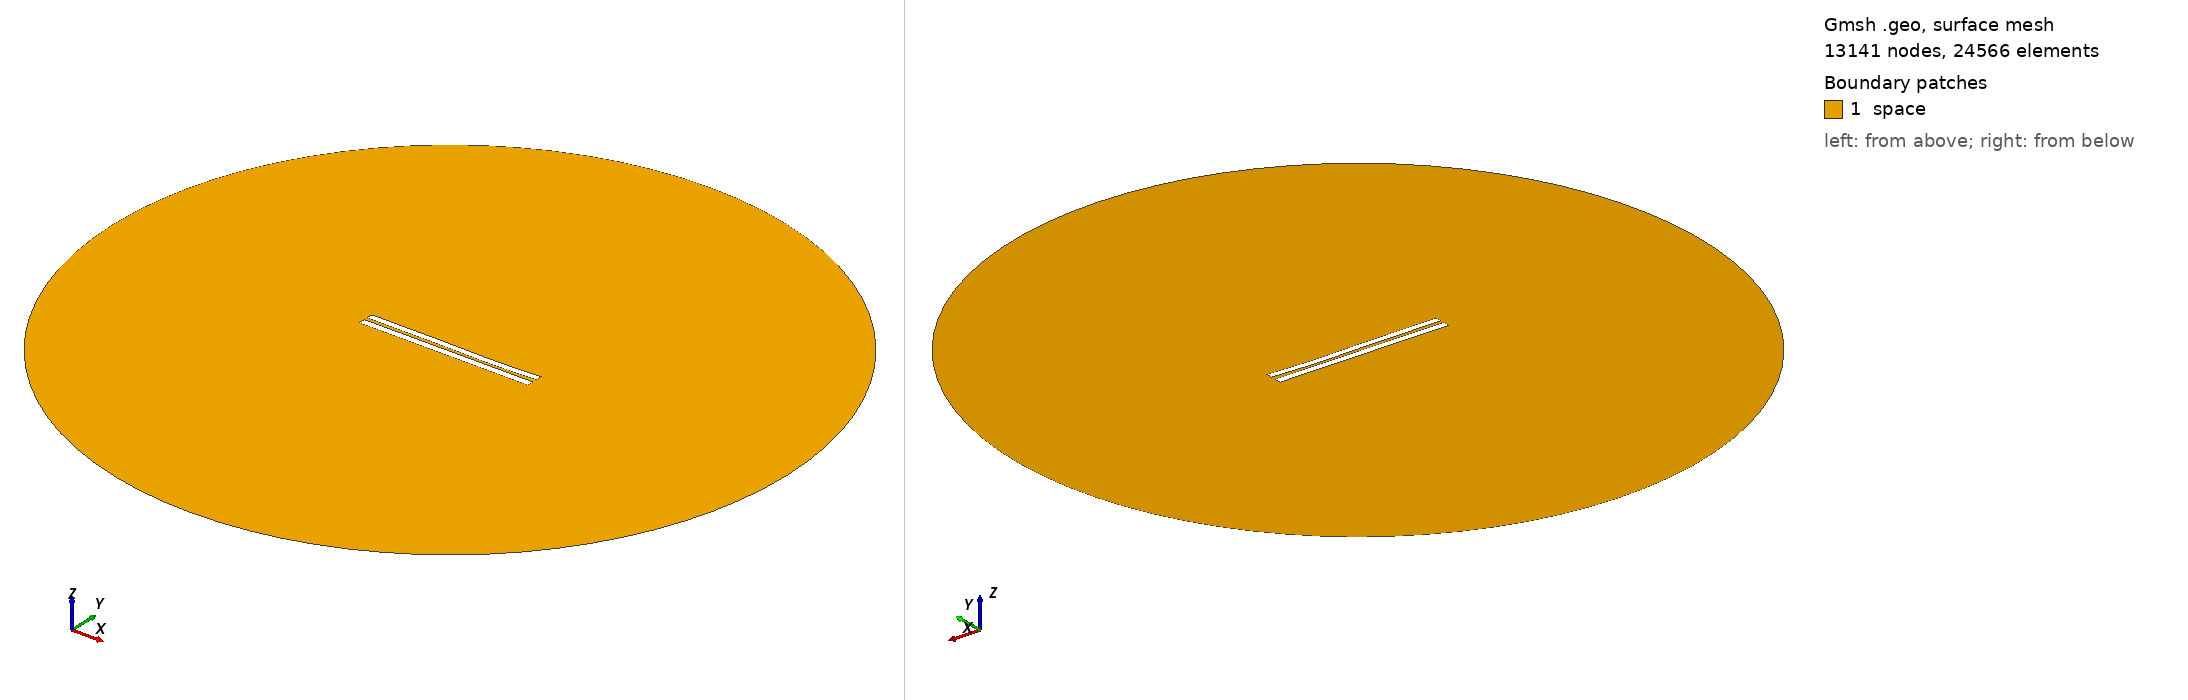

Gmsh geometry script, surface-meshed: 13141 nodes, 24566 surface elements. Boundary patches (legend numbers): 1 space. Left view from above one corner, right view from below the opposite corner. Legend entries are the model's physical surfaces. The drawing asked Gmsh for element sizes between 1% and 20% of the model's largest extent; the script's own settings can give other sizes.

=== 4522.geo (drawn) ===
//---------------------------------------
// Geometry kernel
//---------------------------------------

SetFactory("OpenCASCADE");



//---------------------------------------
// Parameters of the geometry
//---------------------------------------

// Overetch of the upper plate
overetch = 0.125;

// Distance between the plates
distance = 2.0;

// Discretization over the x axis (for the deformation)
nx = 50; 

// Length of the plate
L = 100 - overetch; 

// Number of modes
n = 4; 

// 1st mode coefficient
coeff(1) = -0.075;
beta(1) = 0.596864 * 3.1415926535 / L;

// 2nd mode coefficient
coeff(2) = -0.15;
beta(2) = 1.49418 * 3.1415926535 / L;

// 3rd mode coefficient
coeff(3) = 0.15;
beta(3) = 2.50025 * 3.1415926535 / L;

// 4th mode coefficient
coeff(4) = -0.075;
beta(4) = 3.49999 * 3.1415926535 / L;



//---------------------------------------
// Upper plate (deformed rectangle)
//---------------------------------------

// Coordiantes of the upper plate
xmin = -50;
xmax = 50 - overetch;

// Height of the upper plate
yheight = 4 - 2 * overetch;

// Indexes of the points
UpperID[] = {};
LowerID[] = {};
LeftID[] = {};
RightID[] = {};

// Point index
p = 1;

// Horizontal edges
For i In {1:nx}
    x = xmin + (i-1)*(xmax - xmin)/(nx-1);

    y_bottom = distance / 2 + overetch;
    For j In {1:n}
        C = (Cosh(beta(j)*L) + Cos(beta(j)*L)) / (Sinh(beta(j)*L) + Sin(beta(j)*L));
        y_bottom  = y_bottom + coeff(j) * (Cosh(beta(j)*(x+50)) - Cos(beta(j)*(x+50)) - C * (Sinh(beta(j)*(x+50)) - Sin(beta(j)*(x+50))));
    EndFor

    y_top = y_bottom + yheight;

    Point(p) = {x, y_top, 0, 1.0};
    UpperID[i] = p;
    p = p + 1;

    Point(p) = {x, y_bottom, 0, 1.0};
    LowerID[i] = p;
    p = p + 1;
EndFor

// Create point lists
UpperPts[] = {}; LowerPts[] = {};
For i In {1:nx}
  UpperPts[] += {UpperID[i]};
  LowerPts[] += {LowerID[i]};
EndFor

// Build splines
Spline(1) = {UpperPts[]};
Spline(2) = {LowerPts[]};
Line(3) = {LowerPts[nx-1], UpperPts[nx-1]};
Line(4) = {LowerPts[0], UpperPts[0]};

// Build the plane surface
Curve Loop(1) = {2, 3, -1, -4};
Plane Surface(1) = {1};



//---------------------------------------
// Lower plate (rectangle)
//---------------------------------------

// Vertices
Point(1001) = {-50, -1, 0, 1.0};
Point(1002) = { 50, -1, 0, 1.0};
Point(1003) = { 50,  -5, 0, 1.0};
Point(1004) = {-50,  -5, 0, 1.0};

// Edges
Line(5) = {1001, 1002};
Line(6) = {1002, 1003};
Line(7) = {1003, 1004};
Line(8) = {1004, 1001};

// Plane surface
Line Loop(2) = {5, 6, 7, 8};
Plane Surface(2) = {2}; 



//---------------------------------------
// Outer (fictious) boundary
//---------------------------------------

// Points
Point(1005) = {0, 0, 0};       // Center
Point(1006) = {200, 0, 0};     // Start point
Point(1007) = {0, 200, 0};     // 90 degrees
Point(1008) = {-200, 0, 0};    // 180 degrees
Point(1009) = {0, -200, 0};    // 270 degrees

// Circle arcs (each needs start, center, end)
Circle(9) = {1006, 1005, 1007};
Circle(10) = {1007, 1005, 1008};
Circle(11) = {1008, 1005, 1009};
Circle(12) = {1009, 1005, 1006};

// Plane surface for the entire domain
Curve Loop(3) = {9, 10, 11, 12};
Surface(3) = {3};

// Subtract the plates from the whole domain to obtain the actual domain where we want to solve the equations
BooleanDifference{ Surface{3}; Delete; }{ Surface{1}; Surface{2}; Delete; }




//---------------------------------------
// Transfinite Lines/Curves
//---------------------------------------

// Set the number of points on the boundaries
r = 7;

// Plates
Transfinite Curve {1, 2} = 50*r Using Progression 1;
Transfinite Curve {3, 4} = 2*r Using Progression 1;
Transfinite Line {5, 7} = 50*r Using Progression 1;
Transfinite Line {6, 8} = 2*r Using Progression 1;

// Outer boundary
Transfinite Line {9, 10, 11, 12} = 20 Using Progression 1;



//---------------------------------------
// Physical groups
//---------------------------------------                

// Physical curves (boundaries)
Physical Line("force_segment", 10) = {2};
Physical Line("upper_plate", 11) = {1, 3, 4};
Physical Line("lower_plate", 12) = {5, 6, 7, 8};
Physical Line("boundary", 20) = {9, 10, 11, 12};

// Physical Surfaces
Physical Surface("space", 30) = {3};



//---------------------------------------
// 6. Generate the Mesh
//---------------------------------------

// 2D mesh generation
Mesh 2;
